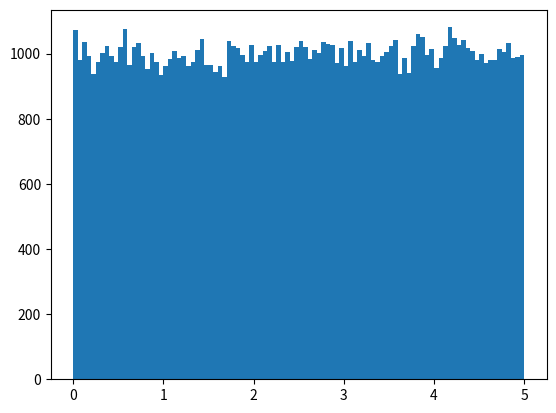

Here is the Python script that generated this plot:
import numpy
import matplotlib.pyplot as plt


x = numpy.random.uniform(0.0, 5.0, 100000)

plt.hist(x, 100)

plt.show()